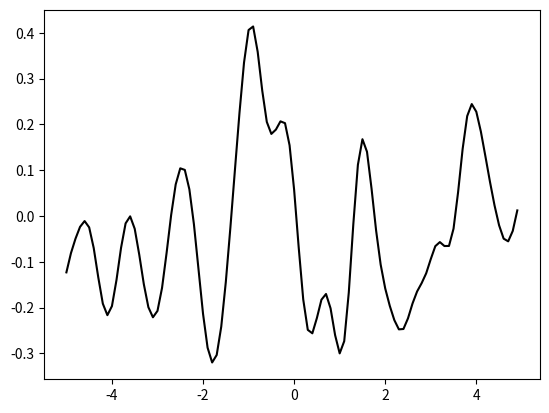

Generate this figure with matplotlib:
from math import exp
import numpy as np
import matplotlib.pyplot as plt

def rbf_kernel(x1, x2, variance = 1):
    return exp(-1.3895)**2*exp(-1 * ((x1-x2) ** 2) / 2*exp(1.1341)**2)

def gram_matrix(xs):
    return [[rbf_kernel(x1,x2) for x2 in xs] for x1 in xs]

xs = np.arange(-5, 5, 0.1)
mean = [0 for x in xs]
gram = gram_matrix(xs)

plt_vals = []
for i in range(0, 1):
    ys = np.random.multivariate_normal(mean, gram)
    plt_vals.extend([xs, ys, "k"])
plt.plot(*plt_vals)
plt.show()